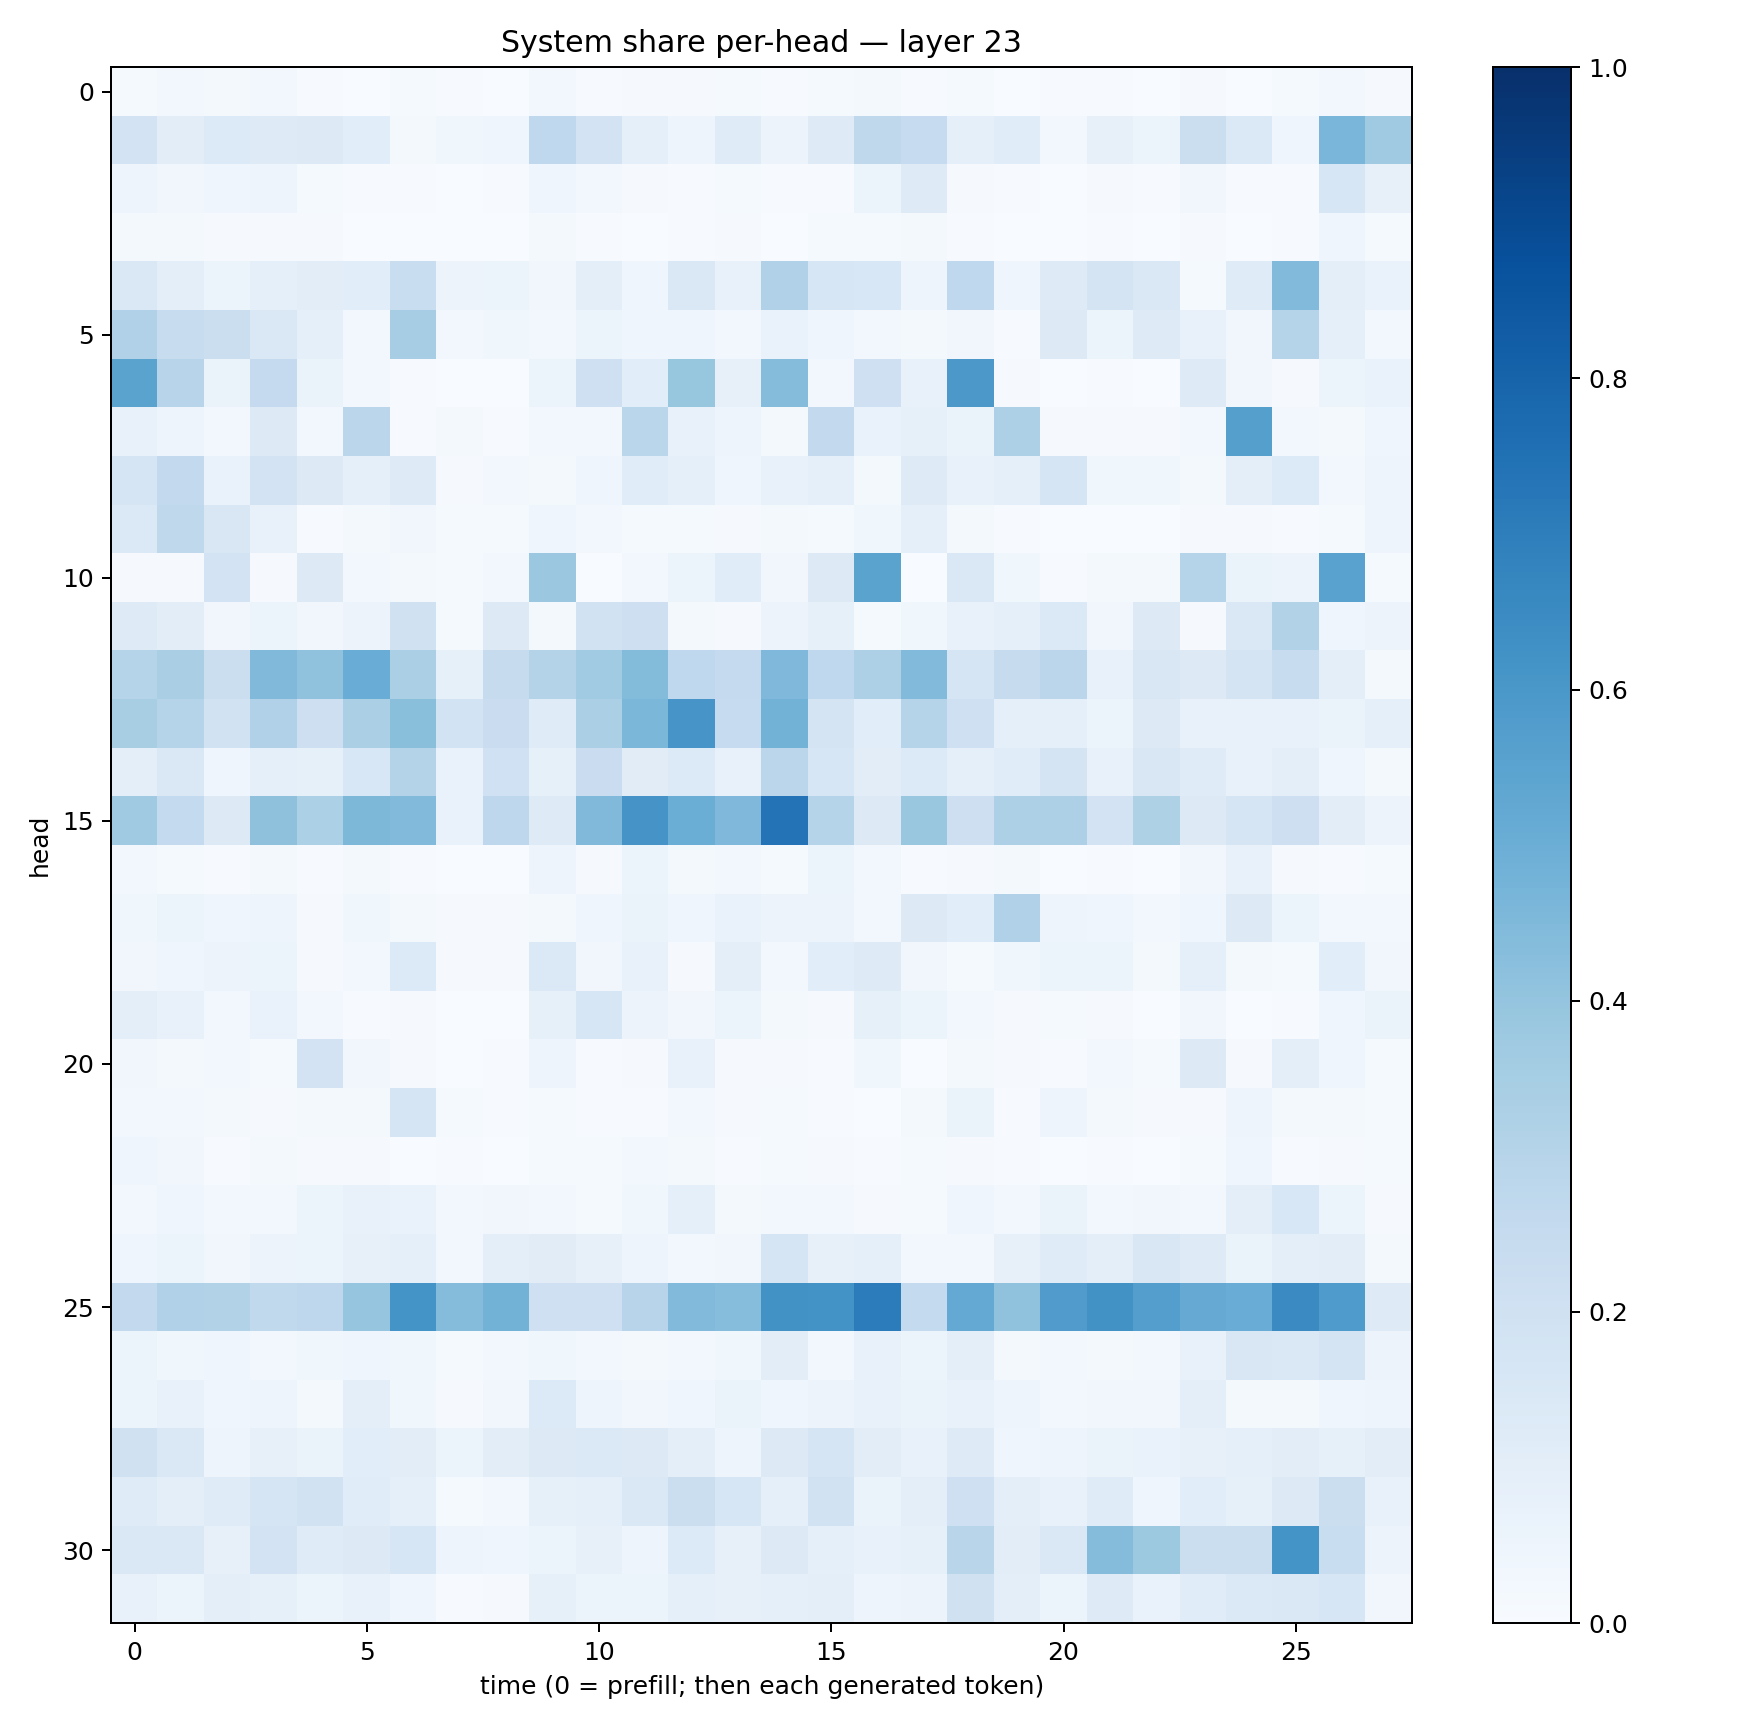

The file beside this chart, header and first rows:
0.012961548, 0.028664045, 0.01919461, 0.02375782, 0.0056158826, 0.003609115, 0.014676649, 0.004977835, 0.0028197917, 0.025669472, 0.0077896267, 0.008066889, 0.009193326, 0.013760236, 0.005386086, 0.013068731, 0.018623354, 0.007651878, 0.011894367, 0.00266464, 0.006758285, 0.0071584615, 0.0018715088, 0.00971035
0.183, 0.1024, 0.1357, 0.1217, 0.1264, 0.1064, 0.01758, 0.03729, 0.03984, 0.2681, 0.1825, 0.0872, 0.04853, 0.1182, 0.05708, 0.1244, 0.2719, 0.2493, 0.0896, 0.1137, 0.02807, 0.08053, 0.05252, 0.2215
0.04903, 0.03289, 0.04229, 0.04971, 0.01404, 0.005731, 0.004169, 0.002445, 0.006529, 0.04002, 0.02618, 0.009666, 0.006886, 0.0156, 0.005086, 0.005779, 0.05265, 0.1238, 0.008692, 0.004951, 0.002814, 0.008413, 0.005672, 0.03444
0.02116, 0.02071, 0.009511, 0.01043, 0.01127, 0.00235, 0.001483, 0.002039, 0.003316, 0.01785, 0.004703, 0.0007604, 0.004532, 0.009461, 0.002296, 0.01308, 0.01411, 0.01659, 0.005834, 0.003457, 0.001247, 0.005424, 0.001668, 0.00936
0.1408, 0.09735, 0.0598, 0.09111, 0.1027, 0.1079, 0.2336, 0.05719, 0.0615, 0.03243, 0.0968, 0.04438, 0.1467, 0.07266, 0.3201, 0.1615, 0.1561, 0.04966, 0.2693, 0.0427, 0.1247, 0.1784, 0.141, 0.01344
0.3174, 0.2407, 0.2249, 0.1456, 0.09255, 0.02683, 0.3504, 0.02738, 0.03771, 0.02968, 0.05429, 0.04227, 0.04214, 0.0274, 0.06831, 0.04537, 0.03062, 0.01899, 0.03426, 0.006971, 0.1321, 0.05986, 0.1223, 0.0713
0.5488, 0.2968, 0.06463, 0.2528, 0.06526, 0.02488, 0.007199, 0.003859, 0.002974, 0.05949, 0.2051, 0.108, 0.3939, 0.07967, 0.4368, 0.02495, 0.2059, 0.07781, 0.5967, 0.0115, 0.00284, 0.006971, 0.003166, 0.1233
0.07045, 0.04891, 0.02829, 0.1306, 0.02709, 0.2829, 0.007115, 0.02035, 0.004098, 0.02772, 0.03001, 0.2862, 0.07172, 0.04718, 0.01927, 0.2614, 0.06674, 0.08514, 0.06493, 0.3278, 0.008046, 0.01059, 0.01121, 0.02473
0.1663, 0.2592, 0.06938, 0.1827, 0.1268, 0.093, 0.1239, 0.009068, 0.02921, 0.02189, 0.0433, 0.1151, 0.09074, 0.03921, 0.07181, 0.09065, 0.0189, 0.1246, 0.07773, 0.09253, 0.1661, 0.03645, 0.03846, 0.01992
0.1368, 0.272, 0.1516, 0.07593, 0.007472, 0.02257, 0.03277, 0.01365, 0.01547, 0.04435, 0.02459, 0.01297, 0.01436, 0.009771, 0.01643, 0.01195, 0.03728, 0.09105, 0.02208, 0.004035, 0.001365, 0.002762, 0.001583, 0.01148
0.01021, 0.009571, 0.183, 0.008866, 0.1298, 0.02976, 0.0206, 0.01291, 0.02862, 0.3804, 0.002812, 0.03009, 0.06079, 0.1147, 0.03414, 0.1262, 0.5498, 0.002968, 0.1435, 0.03516, 0.006919, 0.01793, 0.02064, 0.3032
0.1239, 0.1024, 0.03207, 0.05964, 0.03372, 0.05671, 0.1982, 0.01382, 0.1277, 0.02324, 0.1887, 0.2135, 0.01963, 0.008682, 0.05558, 0.08222, 0.01419, 0.0384, 0.07776, 0.09268, 0.137, 0.03387, 0.1316, 0.008071
0.3025, 0.3392, 0.2218, 0.449, 0.4076, 0.5063, 0.3338, 0.08293, 0.2457, 0.3075, 0.3668, 0.4387, 0.2673, 0.2513, 0.4512, 0.266, 0.3264, 0.4443, 0.168, 0.2429, 0.283, 0.07337, 0.1505, 0.1297
0.3406, 0.2986, 0.1881, 0.318, 0.214, 0.3344, 0.4228, 0.1868, 0.2298, 0.1183, 0.3332, 0.459, 0.6058, 0.2499, 0.4801, 0.1751, 0.108, 0.3031, 0.2035, 0.08757, 0.09361, 0.06209, 0.1259, 0.07045
0.09927, 0.1477, 0.04449, 0.08809, 0.08304, 0.154, 0.3055, 0.07006, 0.2012, 0.08212, 0.2267, 0.1128, 0.1343, 0.07189, 0.2837, 0.1574, 0.1051, 0.1352, 0.09101, 0.1145, 0.172, 0.07077, 0.1508, 0.1187
0.3678, 0.2574, 0.1296, 0.4138, 0.3305, 0.4547, 0.4431, 0.06883, 0.2753, 0.1234, 0.4455, 0.6095, 0.503, 0.4522, 0.7415, 0.3032, 0.1321, 0.383, 0.2145, 0.3272, 0.3253, 0.1799, 0.321, 0.1261
0.02349, 0.015, 0.007681, 0.01823, 0.006472, 0.01773, 0.005554, 0.00233, 0.00235, 0.04724, 0.008117, 0.05137, 0.02066, 0.0268, 0.01346, 0.05261, 0.02562, 0.006321, 0.01112, 0.01913, 0.003237, 0.006317, 0.002107, 0.0339
0.03886, 0.0597, 0.0451, 0.05056, 0.01134, 0.03726, 0.02325, 0.01104, 0.009322, 0.02299, 0.042, 0.06551, 0.04638, 0.06812, 0.05572, 0.05835, 0.02362, 0.1277, 0.1063, 0.318, 0.04829, 0.04482, 0.03117, 0.04267
0.03509, 0.03981, 0.05669, 0.05204, 0.01105, 0.03073, 0.1344, 0.0108, 0.01028, 0.1383, 0.03268, 0.07124, 0.01011, 0.09766, 0.02825, 0.1061, 0.1249, 0.03204, 0.01303, 0.03827, 0.06218, 0.05323, 0.01591, 0.09086
0.1009, 0.07671, 0.03112, 0.06788, 0.02752, 0.005322, 0.007903, 0.00104, 0.003262, 0.08523, 0.1625, 0.05541, 0.03484, 0.0538, 0.02199, 0.01128, 0.08542, 0.05198, 0.02469, 0.01137, 0.01517, 0.008823, 0.003291, 0.03156
0.03374, 0.01914, 0.02396, 0.01386, 0.1807, 0.03257, 0.008308, 0.001844, 0.005103, 0.04848, 0.005301, 0.008976, 0.07361, 0.008511, 0.00824, 0.005722, 0.03531, 0.00282, 0.0197, 0.01112, 0.004579, 0.02693, 0.01418, 0.1253
0.02789, 0.02413, 0.01806, 0.01148, 0.02339, 0.0191, 0.1671, 0.01423, 0.005491, 0.01215, 0.004556, 0.006881, 0.03081, 0.01049, 0.01445, 0.007437, 0.003539, 0.01901, 0.06392, 0.00696, 0.04828, 0.02123, 0.008191, 0.01085
0.04327, 0.03302, 0.005976, 0.02067, 0.009786, 0.01095, 0.002731, 0.004271, 0.003152, 0.01539, 0.01298, 0.0275, 0.01909, 0.00401, 0.0118, 0.01068, 0.00514, 0.01283, 0.009285, 0.006488, 0.002526, 0.005671, 0.003452, 0.01257
0.02478, 0.04019, 0.03011, 0.02405, 0.06036, 0.07396, 0.06664, 0.02609, 0.03347, 0.02658, 0.01531, 0.03757, 0.08736, 0.02206, 0.02417, 0.02396, 0.01072, 0.01464, 0.04352, 0.0278, 0.06431, 0.03025, 0.03271, 0.03047
0.04582, 0.05923, 0.03441, 0.05496, 0.05386, 0.0794, 0.08731, 0.02745, 0.09864, 0.111, 0.08137, 0.04743, 0.02877, 0.03141, 0.1655, 0.07934, 0.09137, 0.02476, 0.02448, 0.08072, 0.1176, 0.09559, 0.1501, 0.1245
0.2603, 0.3173, 0.3155, 0.2646, 0.2763, 0.3948, 0.6142, 0.4372, 0.4775, 0.2041, 0.2037, 0.293, 0.4423, 0.4335, 0.6229, 0.6188, 0.7037, 0.2565, 0.5221, 0.4088, 0.5793, 0.6245, 0.5695, 0.513
0.06232, 0.03677, 0.03975, 0.02687, 0.03737, 0.04516, 0.03551, 0.01444, 0.02841, 0.03528, 0.02381, 0.0225, 0.0257, 0.03732, 0.1052, 0.03069, 0.07645, 0.05878, 0.09707, 0.01926, 0.029, 0.02042, 0.03065, 0.07615
0.05456, 0.07451, 0.04596, 0.0486, 0.02126, 0.1006, 0.03605, 0.008894, 0.03422, 0.1359, 0.0505, 0.03193, 0.04217, 0.06611, 0.04081, 0.05713, 0.07194, 0.06301, 0.07067, 0.05004, 0.0276, 0.03251, 0.03322, 0.09899
0.1992, 0.1456, 0.04728, 0.08174, 0.0641, 0.1056, 0.1035, 0.05116, 0.1043, 0.1288, 0.14, 0.1302, 0.09448, 0.05034, 0.1267, 0.1648, 0.1019, 0.07435, 0.1232, 0.04188, 0.04775, 0.06625, 0.06823, 0.07982
0.1204, 0.1013, 0.1194, 0.1662, 0.19, 0.1158, 0.08832, 0.01534, 0.02472, 0.08364, 0.09043, 0.1462, 0.2226, 0.1597, 0.0863, 0.1888, 0.06435, 0.09911, 0.2089, 0.09662, 0.07205, 0.1191, 0.04658, 0.1069
0.1482, 0.1419, 0.07842, 0.183, 0.1187, 0.1259, 0.1578, 0.04898, 0.0401, 0.05156, 0.08025, 0.04903, 0.1363, 0.0785, 0.1278, 0.09371, 0.07341, 0.08333, 0.291, 0.1017, 0.1457, 0.4361, 0.3769, 0.22
0.0755, 0.05881, 0.09608, 0.08544, 0.05121, 0.07176, 0.04684, 0.007101, 0.01064, 0.08217, 0.05973, 0.05259, 0.09112, 0.08202, 0.09353, 0.09966, 0.05025, 0.05588, 0.1972, 0.09799, 0.05308, 0.1223, 0.06897, 0.1151
